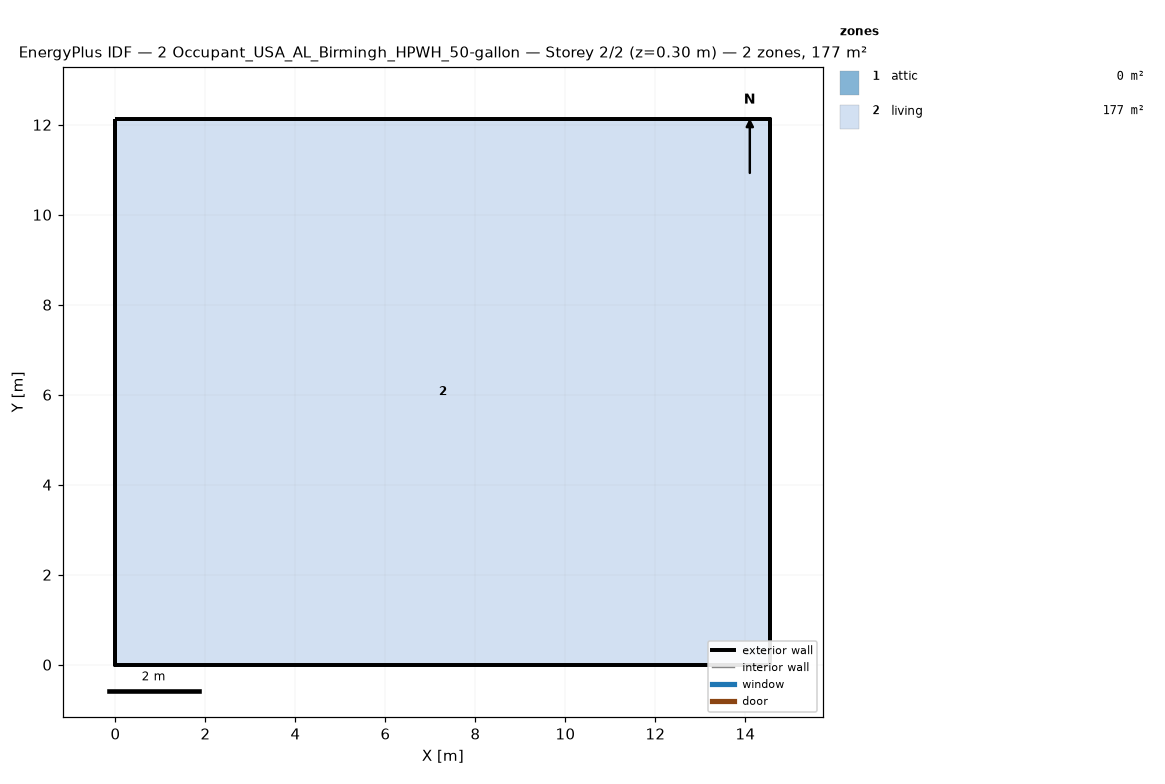
=== STOREY PLAN SPEC (per zone: floor XY polygon, exterior-wall plan segments, windows/doors) ===
zone 1: attic  (0.0 m²)
  exterior wall: (14.55, 0.00) – (14.55, 12.13) – (14.55, 6.06)  [18.2 m]
  exterior wall: (0.00, 12.13) – (0.00, 0.00) – (0.00, 6.06)  [18.2 m]
zone 2: living  (176.5 m²)
  floor: (0.00, 0.00) (0.00, 12.13) (14.55, 12.13) (14.55, 0.00)
  exterior wall: (0.00, 0.00) – (14.55, 0.00)  [14.6 m]
  exterior wall: (14.55, 0.00) – (14.55, 12.13)  [12.1 m]
  exterior wall: (14.55, 12.13) – (0.00, 12.13)  [14.6 m]
  exterior wall: (0.00, 12.13) – (0.00, 0.00)  [12.1 m]

=== DERIVED (storey summary) ===
Building: 2 Occupant_USA_AL_Birmingh_HPWH_50-gallon
Storey: 2 of 2  (floor level z = 0.30 m)
Storey gross floor area: 176.5 m²
Zones on this storey: 2
  - attic: floor 0.0 m²; exterior wall 36.4 m (24.5 m²); WWR 0.0%
  - living: floor 176.5 m²; exterior wall 53.4 m (146.4 m²); WWR 0.0%
Zone adjacency: (none detected)